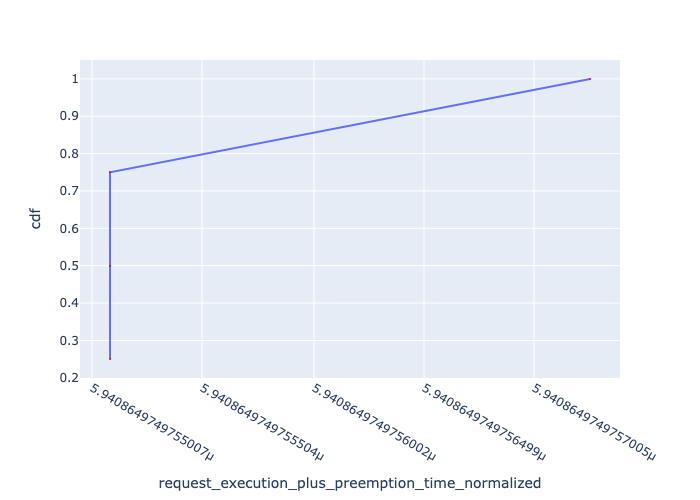

The data file committed next to this chart (first rows):
, Request Id, request_execution_plus_preemption_time_n…, cdf
0, 0, 5.940864974975508e-06, 0.25
1, 1, 5.940864974975508e-06, 0.5
2, 2, 5.940864974975508e-06, 0.75
3, 3, 5.940864974975725e-06, 1.0
